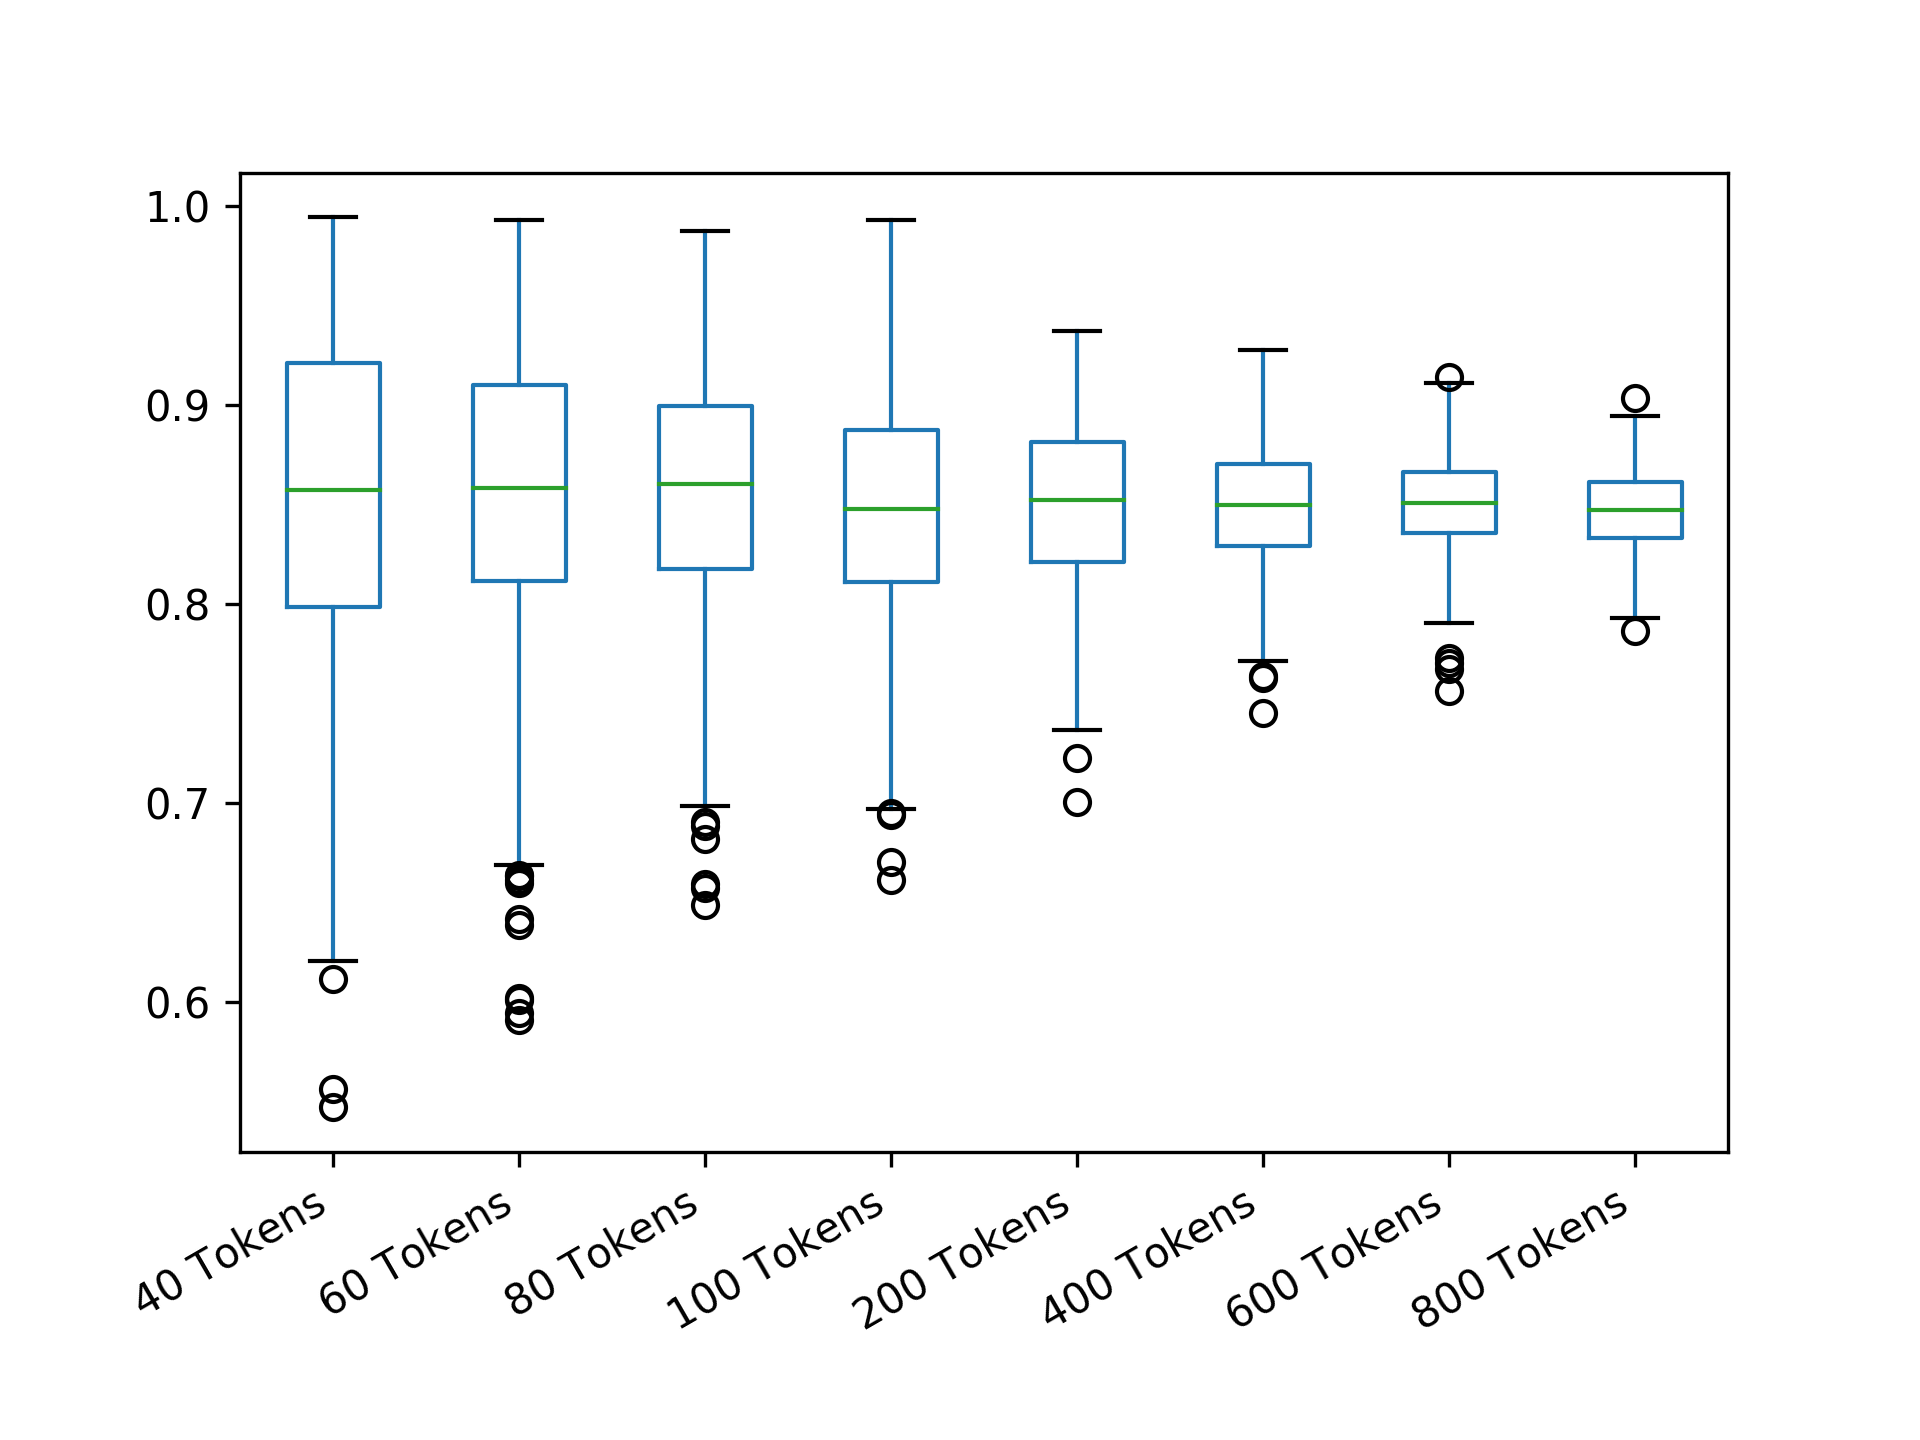

Data behind this chart, as committed beside it:
40 Tokens; 60 Tokens; 80 Tokens; 100 Tokens; 200 Tokens; 400 Tokens; 600 Tokens; 800 Tokens
0.9136; 0.8588; 0.9603; 0.8814; 0.7764; 0.8421; 0.8421; 0.8548
0.9064; 0.8194; 0.8241; 0.8126; 0.8025; 0.8273; 0.8366; 0.8376
0.9426; 0.7796; 0.9221; 0.8392; 0.8463; 0.877; 0.8399; 0.8589
0.8594; 0.8382; 0.8337; 0.9054; 0.8722; 0.8405; 0.8226; 0.8922
0.7845; 0.8621; 0.8015; 0.9343; 0.8663; 0.8675; 0.859; 0.8811
0.799; 0.7554; 0.877; 0.8765; 0.9226; 0.8183; 0.884; 0.8573
0.8015; 0.9758; 0.8183; 0.7969; 0.8924; 0.8923; 0.8124; 0.8662
0.862; 0.824; 0.9266; 0.8054; 0.8174; 0.8621; 0.8346; 0.8411
0.7954; 0.8473; 0.8492; 0.8603; 0.8815; 0.8686; 0.8601; 0.8454
0.6379; 0.8423; 0.8231; 0.9172; 0.8825; 0.844; 0.8591; 0.8292
0.8975; 0.7725; 0.7434; 0.8235; 0.9024; 0.8176; 0.8694; 0.8422
0.9231; 0.829; 0.9317; 0.8186; 0.8655; 0.8823; 0.868; 0.8623
0.7314; 0.8412; 0.9271; 0.8426; 0.9349; 0.8782; 0.8433; 0.8456
0.8537; 0.9431; 0.8761; 0.907; 0.8241; 0.8031; 0.8774; 0.8711
0.9069; 0.9789; 0.7578; 0.816; 0.8176; 0.8474; 0.8575; 0.8657
0.8529; 0.8659; 0.6576; 0.8419; 0.9083; 0.866; 0.8566; 0.8129
0.9772; 0.86; 0.8617; 0.8153; 0.9033; 0.8732; 0.8496; 0.8303
0.9141; 0.8719; 0.8875; 0.875; 0.8619; 0.8631; 0.8706; 0.8858
0.7614; 0.8417; 0.7815; 0.9036; 0.876; 0.8398; 0.848; 0.8208
0.81; 0.864; 0.9476; 0.8102; 0.8169; 0.7781; 0.8673; 0.8473
0.9455; 0.8048; 0.906; 0.8186; 0.7805; 0.8226; 0.8433; 0.8414
0.7315; 0.8161; 0.9679; 0.7735; 0.8554; 0.8096; 0.8656; 0.8756
0.7741; 0.8438; 0.9204; 0.9613; 0.8974; 0.8453; 0.8433; 0.8651
0.9387; 0.7302; 0.7089; 0.799; 0.8292; 0.8768; 0.8338; 0.8351
0.9457; 0.8048; 0.7933; 0.9105; 0.833; 0.8739; 0.7904; 0.7932
0.6791; 0.7213; 0.7977; 0.8212; 0.908; 0.8835; 0.8412; 0.8511
0.6977; 0.9119; 0.8439; 0.6953; 0.7901; 0.8255; 0.7921; 0.8656
0.8502; 0.7398; 0.9322; 0.8514; 0.8171; 0.8021; 0.8683; 0.8619
0.8405; 0.8287; 0.8319; 0.8798; 0.8737; 0.8429; 0.8626; 0.8475
0.9079; 0.8791; 0.8675; 0.9052; 0.7922; 0.8607; 0.8666; 0.8534
0.8426; 0.8019; 0.7112; 0.8552; 0.7632; 0.8705; 0.8503; 0.8607
0.9932; 0.7897; 0.8896; 0.8499; 0.8765; 0.7757; 0.8342; 0.8565
0.9213; 0.8592; 0.8679; 0.8649; 0.8985; 0.8473; 0.866; 0.8425
0.9072; 0.8204; 0.9115; 0.6705; 0.7844; 0.8802; 0.8825; 0.8634
0.9406; 0.9623; 0.8178; 0.8537; 0.8169; 0.8477; 0.8344; 0.8433
0.7799; 0.8021; 0.8773; 0.856; 0.8791; 0.8121; 0.841; 0.8598
0.8884; 0.9436; 0.8493; 0.7905; 0.8025; 0.8662; 0.8433; 0.8409
0.9753; 0.8663; 0.731; 0.8675; 0.8818; 0.865; 0.8254; 0.8514
0.6687; 0.8322; 0.9253; 0.807; 0.8866; 0.8926; 0.8378; 0.8758
0.9234; 0.8909; 0.8344; 0.9175; 0.8294; 0.828; 0.9033; 0.8427
0.8065; 0.8976; 0.9008; 0.8071; 0.8127; 0.8009; 0.8242; 0.8729
0.8824; 0.8451; 0.7888; 0.9395; 0.8486; 0.8587; 0.8512; 0.8555
0.9675; 0.8948; 0.7071; 0.8868; 0.8883; 0.8535; 0.8816; 0.8504
0.8224; 0.8824; 0.9284; 0.8901; 0.8084; 0.8507; 0.8861; 0.8221
0.8419; 0.6419; 0.8614; 0.8036; 0.7611; 0.8746; 0.8768; 0.8274
0.9107; 0.8199; 0.8427; 0.86; 0.8316; 0.8636; 0.8838; 0.8687
0.8465; 0.6638; 0.8828; 0.9566; 0.808; 0.8264; 0.8501; 0.8457
0.9455; 0.8333; 0.8934; 0.895; 0.8321; 0.8347; 0.8548; 0.8482
0.7664; 0.8505; 0.7626; 0.8781; 0.8226; 0.8552; 0.829; 0.8368
0.9796; 0.866; 0.8886; 0.9022; 0.8647; 0.8442; 0.8493; 0.8479
0.9424; 0.9156; 0.8695; 0.8253; 0.8102; 0.8917; 0.8644; 0.8398
0.7531; 0.8594; 0.8756; 0.9373; 0.8868; 0.8666; 0.8306; 0.8655
0.8719; 0.9565; 0.8486; 0.8945; 0.8307; 0.9277; 0.849; 0.8386
0.7412; 0.7375; 0.8259; 0.8697; 0.7745; 0.7819; 0.8715; 0.8531
0.8558; 0.894; 0.8797; 0.8144; 0.9091; 0.7887; 0.8584; 0.8726
0.8077; 0.9184; 0.8768; 0.8132; 0.8829; 0.8398; 0.8522; 0.8687
0.8846; 0.9118; 0.7813; 0.8826; 0.8331; 0.8696; 0.8437; 0.8498
0.9377; 0.7545; 0.8971; 0.8885; 0.8714; 0.8451; 0.8505; 0.8003
0.8999; 0.8495; 0.8084; 0.8929; 0.836; 0.903; 0.8756; 0.883
0.8238; 0.7621; 0.9731; 0.8626; 0.8516; 0.8875; 0.8235; 0.8488
... 440 more rows
